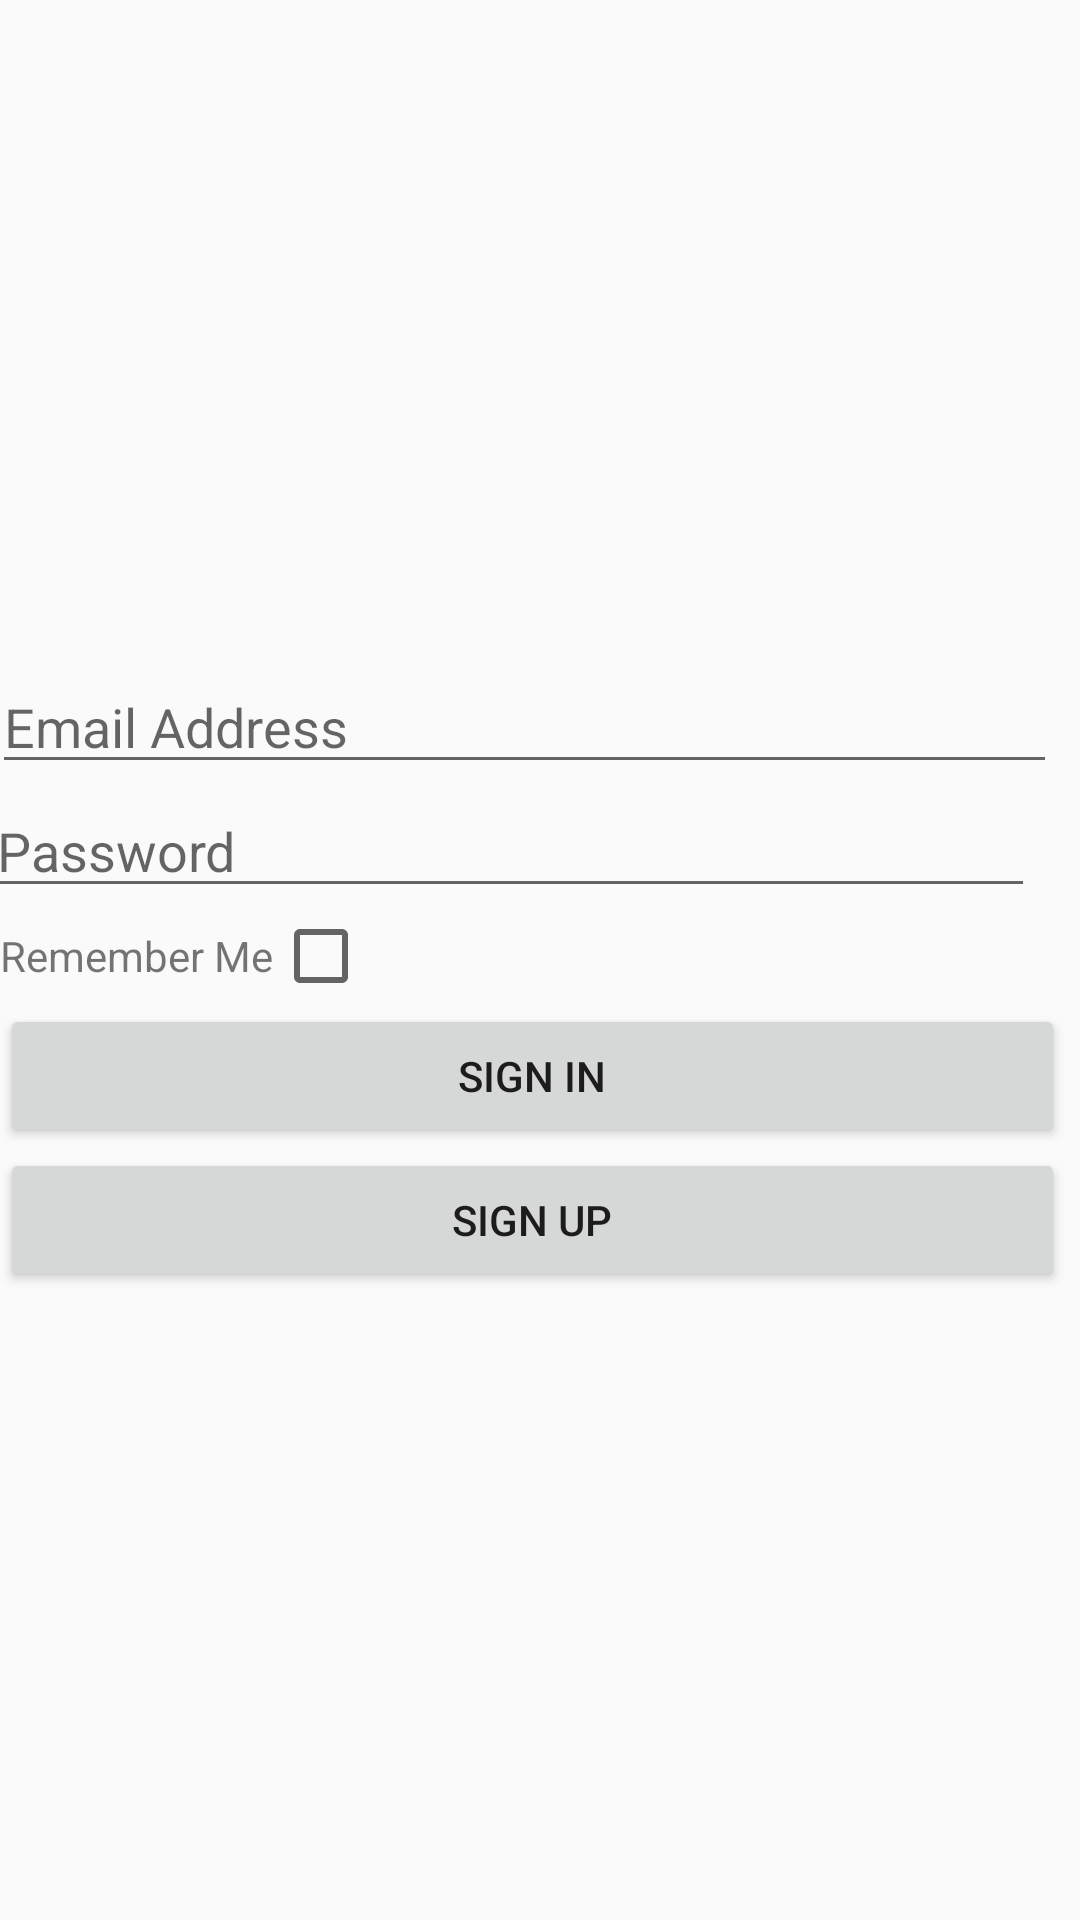

This screen was rendered from an Android layout file. Write that file and the resources it references.
<!-- AndroidManifest.xml: application theme AppTheme -->
<!-- res/layout/activity_main.xml -->
<?xml version="1.0" encoding="utf-8"?>
<LinearLayout
    xmlns:android="http://schemas.android.com/apk/res/android"
    xmlns:tools="http://schemas.android.com/tools"
    android:layout_width="match_parent"
    android:layout_height="match_parent"
    android:orientation="vertical"
    tools:context=".MainActivity">

    <LinearLayout
        android:layout_width="match_parent"
        android:layout_height="match_parent"
        android:layout_marginTop="220dp"
        android:orientation="vertical">

        <EditText
            android:id="@+id/email"
            android:layout_width="match_parent"
            android:layout_height="wrap_content"
            android:layout_gravity="center"
            android:layout_marginEnd="5dp"
            android:hint="Email Address" />

        <EditText
            android:id="@+id/password"
            android:layout_width="match_parent"
            android:layout_height="wrap_content"
            android:layout_gravity="center"
            android:layout_marginEnd="10dp"
            android:hint="Password"
            android:inputType="textPassword" />


        <LinearLayout
            android:layout_width="match_parent"
            android:layout_height="wrap_content"
            android:orientation="horizontal">

            <TextView
                android:layout_width="wrap_content"
                android:layout_height="wrap_content"
                android:text="Remember Me" />

            <CheckBox
                android:id="@+id/checkBox"
                android:layout_width="wrap_content"
                android:layout_height="wrap_content" />
        </LinearLayout>

        <Button
            android:id="@+id/signIn"
            android:layout_width="match_parent"
            android:layout_height="wrap_content"
            android:layout_marginEnd="5dp"
            android:onClick="signIN"
            android:text="SIGN IN" />

        <Button
            android:id="@+id/signUp"
            android:layout_width="match_parent"
            android:layout_height="wrap_content"
            android:layout_marginEnd="5dp"
            android:onClick="signUP"
            android:text="SIGN UP" />
    </LinearLayout>

</LinearLayout>
<!-- resources referenced by this layout -->
<resources>
  <style name="AppTheme" parent="Theme.AppCompat.Light.DarkActionBar">
          
          <item name="colorPrimary">@color/colorPrimary</item>
          <item name="colorPrimaryDark">@color/colorPrimaryDark</item>
          <item name="colorAccent">@color/colorAccent</item>
      </style>
  <!-- not gathered from this repository: default colours our renderer supplied (Android Studio template values) -->
  <color name="colorPrimary">#FF6200EE</color>
  <color name="colorPrimaryDark">#FF3700B3</color>
  <color name="colorAccent">#FF03DAC5</color>
</resources>
